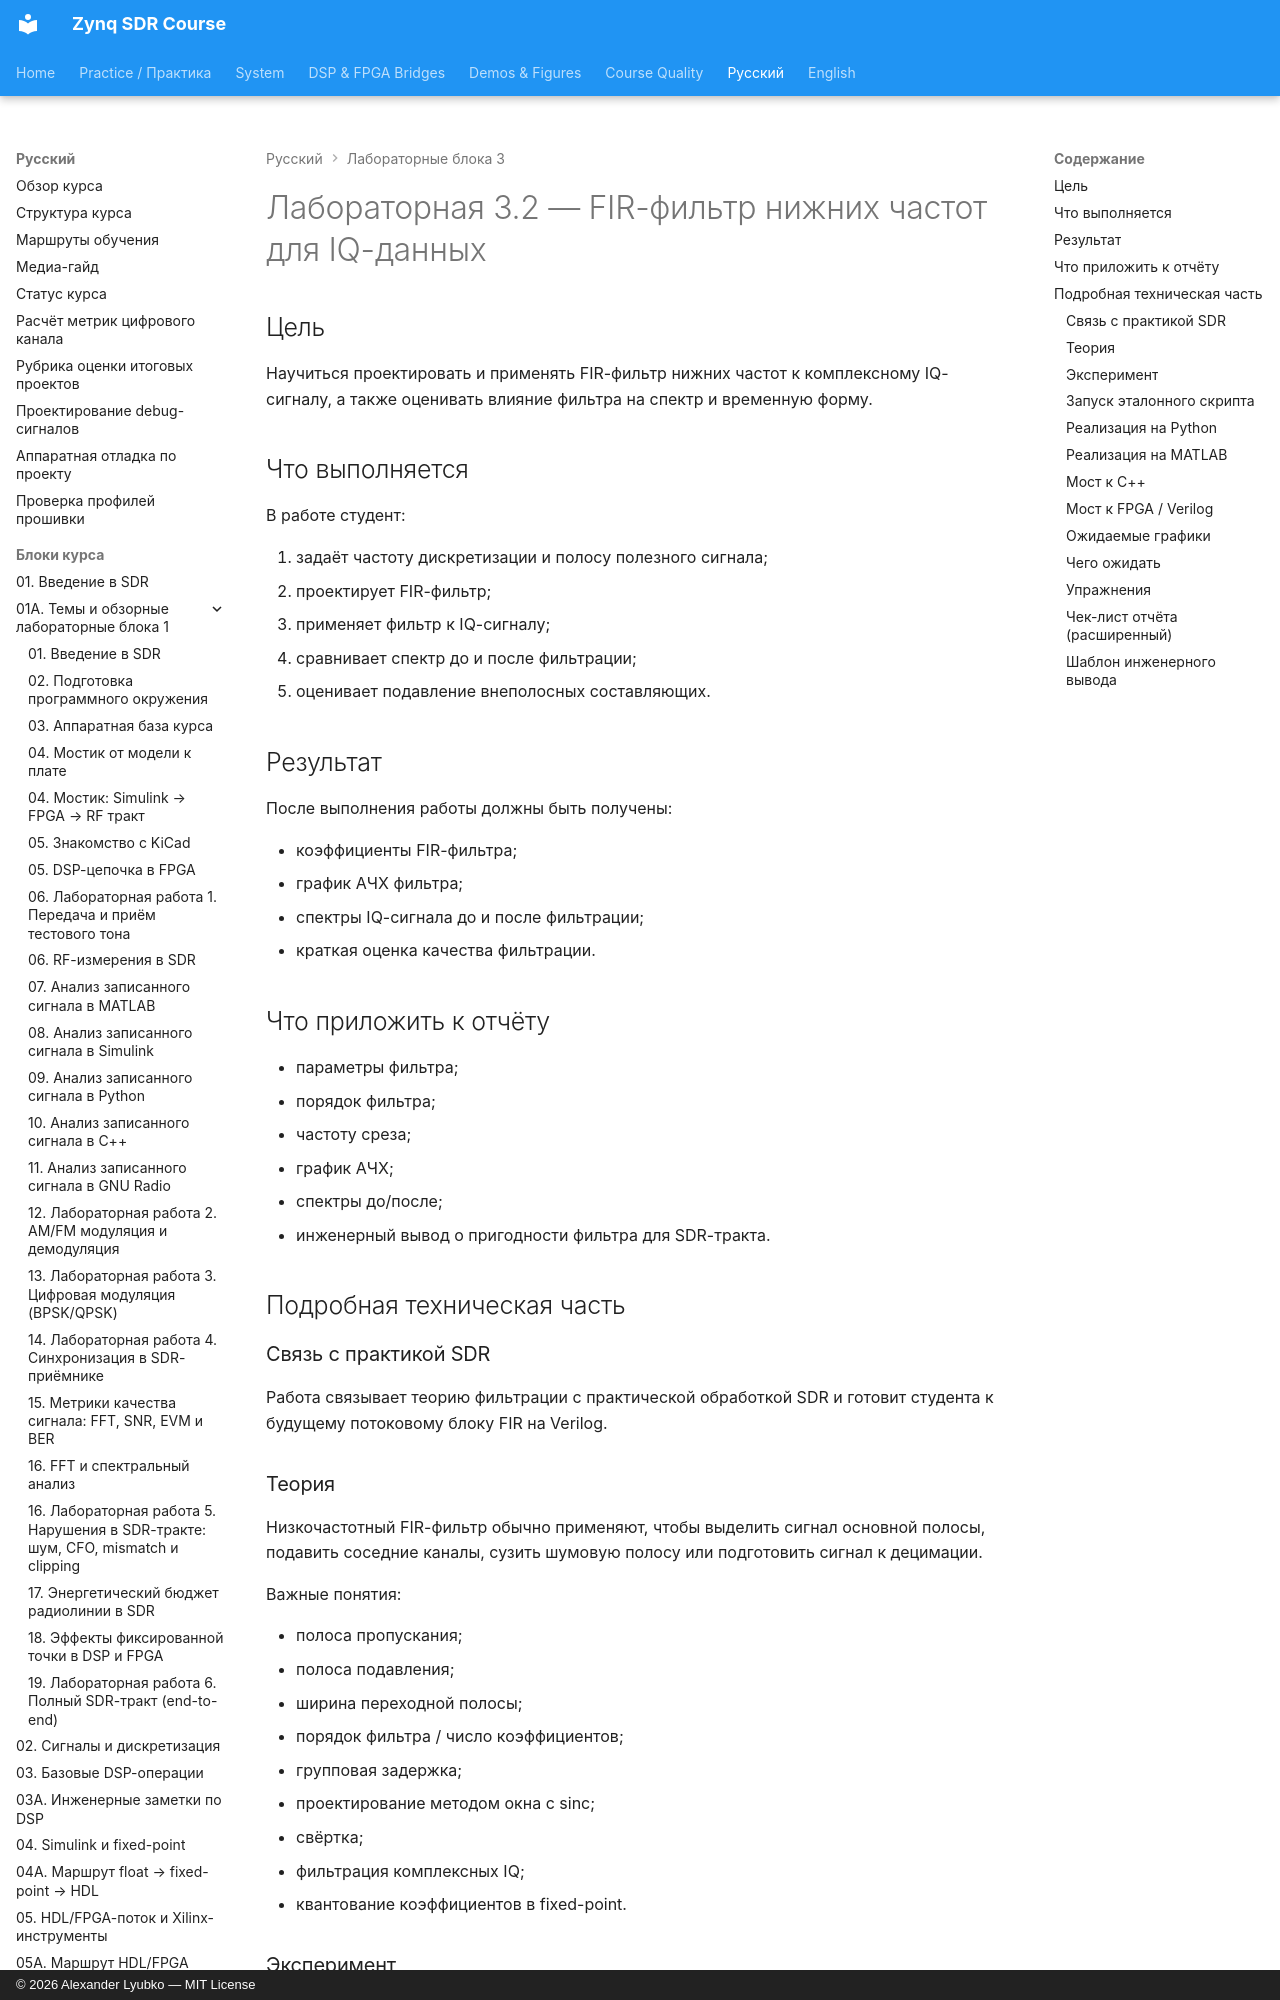

repository: Lay007/zynq-sdr-course · page: ru/labs/lab-3-2-fir-low-pass/index.html · generator: mkdocs · copyright: © 2026 Alexander Lyubko — MIT License

# Лабораторная 3.2 — FIR-фильтр нижних частот для IQ-данных

## Цель

Научиться проектировать и применять FIR-фильтр нижних частот к комплексному IQ-сигналу, а также оценивать влияние фильтра на спектр и временную форму.

## Что выполняется

В работе студент:

1. задаёт частоту дискретизации и полосу полезного сигнала;
2. проектирует FIR-фильтр;
3. применяет фильтр к IQ-сигналу;
4. сравнивает спектр до и после фильтрации;
5. оценивает подавление внеполосных составляющих.

## Результат

После выполнения работы должны быть получены:

- коэффициенты FIR-фильтра;
- график АЧХ фильтра;
- спектры IQ-сигнала до и после фильтрации;
- краткая оценка качества фильтрации.

## Что приложить к отчёту

- параметры фильтра;
- порядок фильтра;
- частоту среза;
- график АЧХ;
- спектры до/после;
- инженерный вывод о пригодности фильтра для SDR-тракта.

## Подробная техническая часть
### Связь с практикой SDR

Работа связывает теорию фильтрации с практической обработкой SDR и готовит студента к будущему потоковому блоку FIR на Verilog.

### Теория

Низкочастотный FIR-фильтр обычно применяют, чтобы выделить сигнал основной полосы, подавить соседние каналы, сузить шумовую полосу или подготовить сигнал к децимации.

Важные понятия:

- полоса пропускания;
- полоса подавления;
- ширина переходной полосы;
- порядок фильтра / число коэффициентов;
- групповая задержка;
- проектирование методом окна с sinc;
- свёртка;
- фильтрация комплексных IQ;
- квантование коэффициентов в fixed-point.
